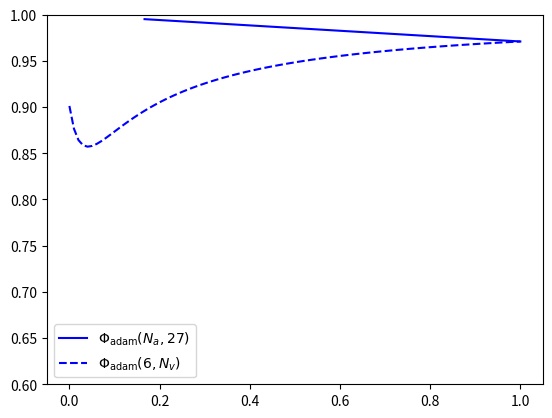

Write the Python code that produced this figure.
def phi_adam(Na, Nv):
  k1 = Na/(3*(2+Nv))
  k1 /= 1.5
  k2 = k1/2
  k2 /= 1.5

  return (Na - 3*Nv*k1**2 - 12*k2**2)/Na

import matplotlib.pyplot as plt
import numpy as np

# Vary arteries.
one = np.linspace(1, 1, 100)
Na = np.linspace(1, 6, 100)
Nv = 27
Pa = phi_adam(Na, Nv)

plt.plot(Na/6, Pa, 'b-', label=r'$\Phi_\text{adam}(N_a, 27)$')

# Vary veins.
Na = 6
Nv = np.linspace(0, 27, 100)
Pa = phi_adam(Na, Nv)

plt.plot(Nv/27, Pa, 'b--', label=r'$\Phi_\text{adam}(6, N_v)$')

plt.legend()
plt.ylim([0.6, 1])